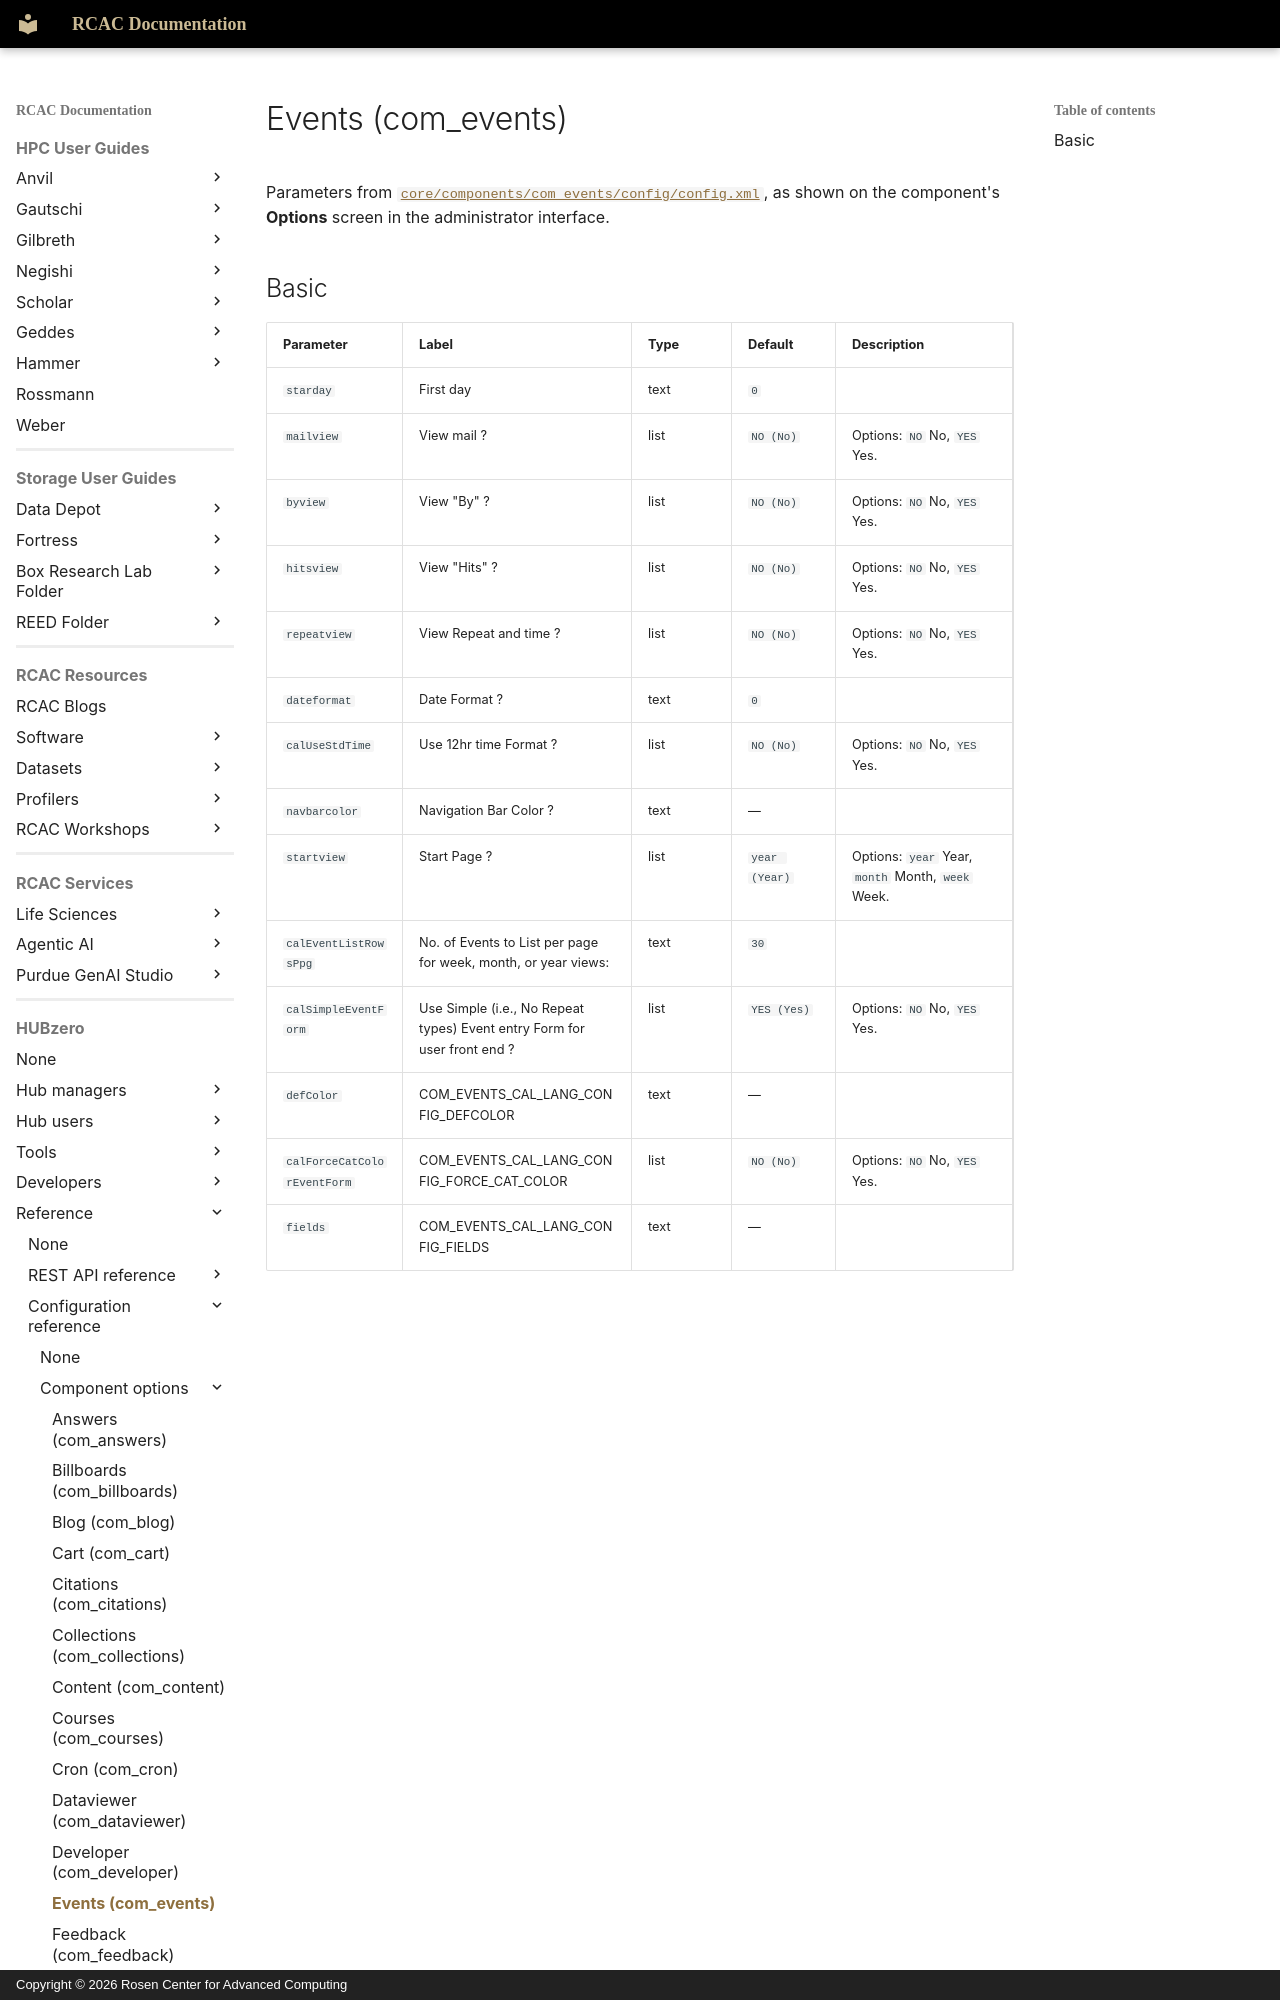

repository: PurdueRCAC/RCAC-Docs · page: hubzero/reference/configuration/components/events/index.html · generator: mkdocs · copyright: Copyright © 2026 Rosen Center for Advanced Computing

---
tags:
- HUBzero
render_macros: false
hubzero:
  upstream: docs/reference/configuration/components/events.md
  commit: 9c1a8c678002bdfb41860f90915a3589ab60339e
  status: generated
  source: core/components/com_events/config/config.xml
---

# Events (com_events)

Parameters from [`core/components/com_events/config/config.xml`](https://github.com/hubzero/hubzero-cms/blob/9c1a8c678002bdfb41860f90915a3589ab60339e/core/components/com_events/config/config.xml), as shown on the component's **Options** screen in the administrator interface.
